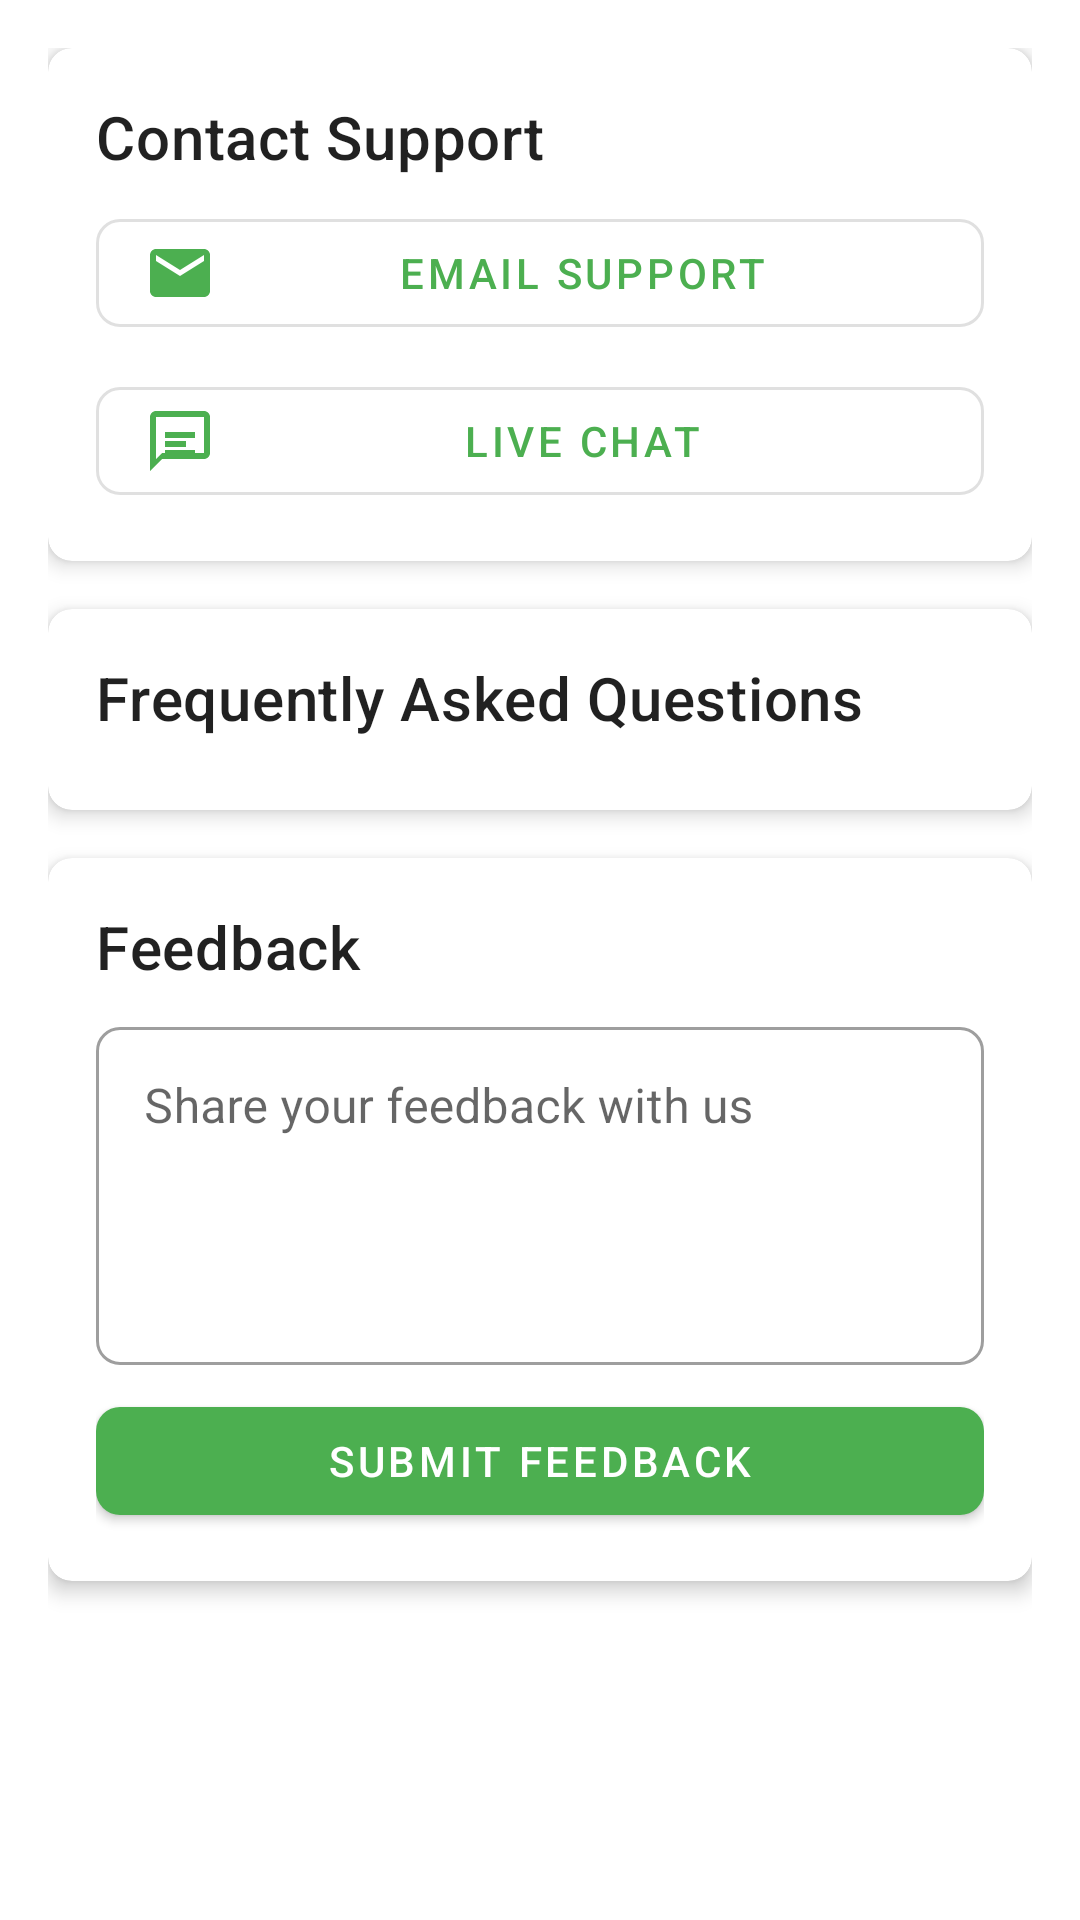

Android layout source for this screen:
<!-- AndroidManifest.xml: application theme Theme.VOHoportunitysconect -->
<!-- res/layout/fragment_help_support.xml -->
<?xml version="1.0" encoding="utf-8"?>
<LinearLayout xmlns:android="http://schemas.android.com/apk/res/android"
    xmlns:app="http://schemas.android.com/apk/res-auto"
    xmlns:tools="http://schemas.android.com/tools"
    android:layout_width="match_parent"
    android:layout_height="match_parent"
    android:orientation="vertical"
    android:padding="16dp">

    <com.google.android.material.card.MaterialCardView
        android:layout_width="match_parent"
        android:layout_height="wrap_content"
        android:layout_marginBottom="16dp"
        app:cardCornerRadius="8dp"
        app:cardElevation="4dp">

        <LinearLayout
            android:layout_width="match_parent"
            android:layout_height="wrap_content"
            android:orientation="vertical"
            android:padding="16dp">

            <TextView
                android:layout_width="wrap_content"
                android:layout_height="wrap_content"
                android:text="Contact Support"
                android:textAppearance="@style/TextAppearance.MaterialComponents.Headline6" />

            <com.google.android.material.button.MaterialButton
                android:id="@+id/email_support_button"
                android:layout_width="match_parent"
                android:layout_height="wrap_content"
                android:layout_marginTop="8dp"
                android:text="Email Support"
                app:icon="@drawable/ic_email"
                style="@style/Widget.MaterialComponents.Button.OutlinedButton" />

            <com.google.android.material.button.MaterialButton
                android:id="@+id/chat_support_button"
                android:layout_width="match_parent"
                android:layout_height="wrap_content"
                android:layout_marginTop="8dp"
                android:text="Live Chat"
                app:icon="@drawable/ic_chat"
                style="@style/Widget.MaterialComponents.Button.OutlinedButton" />

        </LinearLayout>

    </com.google.android.material.card.MaterialCardView>

    <com.google.android.material.card.MaterialCardView
        android:layout_width="match_parent"
        android:layout_height="wrap_content"
        android:layout_marginBottom="16dp"
        app:cardCornerRadius="8dp"
        app:cardElevation="4dp">

        <LinearLayout
            android:layout_width="match_parent"
            android:layout_height="wrap_content"
            android:orientation="vertical"
            android:padding="16dp">

            <TextView
                android:layout_width="wrap_content"
                android:layout_height="wrap_content"
                android:text="Frequently Asked Questions"
                android:textAppearance="@style/TextAppearance.MaterialComponents.Headline6" />

            <androidx.recyclerview.widget.RecyclerView
                android:id="@+id/faq_recycler_view"
                android:layout_width="match_parent"
                android:layout_height="wrap_content"
                android:layout_marginTop="8dp"
                android:nestedScrollingEnabled="false"
                tools:itemCount="2"
                tools:listitem="@layout/item_faq" />

        </LinearLayout>

    </com.google.android.material.card.MaterialCardView>

    <com.google.android.material.card.MaterialCardView
        android:layout_width="match_parent"
        android:layout_height="wrap_content"
        app:cardCornerRadius="8dp"
        app:cardElevation="4dp">

        <LinearLayout
            android:layout_width="match_parent"
            android:layout_height="wrap_content"
            android:orientation="vertical"
            android:padding="16dp">

            <TextView
                android:layout_width="wrap_content"
                android:layout_height="wrap_content"
                android:text="Feedback"
                android:textAppearance="@style/TextAppearance.MaterialComponents.Headline6" />

            <com.google.android.material.textfield.TextInputLayout
                android:id="@+id/feedback_layout"
                android:layout_width="match_parent"
                android:layout_height="wrap_content"
                android:layout_marginTop="8dp"
                style="@style/Widget.MaterialComponents.TextInputLayout.OutlinedBox">

                <com.google.android.material.textfield.TextInputEditText
                    android:id="@+id/feedback_edit_text"
                    android:layout_width="match_parent"
                    android:layout_height="wrap_content"
                    android:gravity="top"
                    android:inputType="textMultiLine"
                    android:lines="4"
                    android:hint="Share your feedback with us" />

            </com.google.android.material.textfield.TextInputLayout>

            <com.google.android.material.button.MaterialButton
                android:id="@+id/submit_feedback_button"
                android:layout_width="match_parent"
                android:layout_height="wrap_content"
                android:layout_marginTop="8dp"
                android:text="Submit Feedback" />

        </LinearLayout>

    </com.google.android.material.card.MaterialCardView>

</LinearLayout>
<!-- res/layout/item_faq.xml (included above) -->
<?xml version="1.0" encoding="utf-8"?>
<LinearLayout xmlns:android="http://schemas.android.com/apk/res/android"
    xmlns:app="http://schemas.android.com/apk/res-auto"
    android:layout_width="match_parent"
    android:layout_height="wrap_content"
    android:orientation="vertical"
    android:padding="16dp">

    <LinearLayout
        android:layout_width="match_parent"
        android:layout_height="wrap_content"
        android:gravity="center_vertical"
        android:orientation="horizontal">

        <TextView
            android:id="@+id/question_text"
            android:layout_width="0dp"
            android:layout_height="wrap_content"
            android:layout_weight="1"
            android:textAppearance="@style/TextAppearance.MaterialComponents.Subtitle1"
            android:textColor="?android:attr/textColorPrimary" />

        <ImageButton
            android:id="@+id/expand_button"
            android:layout_width="24dp"
            android:layout_height="24dp"
            android:background="?attr/selectableItemBackgroundBorderless"
            android:contentDescription="Expand/Collapse"
            android:padding="4dp"
            android:src="@drawable/ic_expand_more" />

    </LinearLayout>

    <TextView
        android:id="@+id/answer_text"
        android:layout_width="match_parent"
        android:layout_height="wrap_content"
        android:layout_marginTop="8dp"
        android:textAppearance="@style/TextAppearance.MaterialComponents.Body2"
        android:textColor="?android:attr/textColorSecondary"
        android:visibility="gone" />

</LinearLayout>
<!-- resources referenced by this layout -->
<resources>
  <!-- drawable ic_chat (drawable) -->
  <?xml version="1.0" encoding="utf-8"?>
  <vector xmlns:android="http://schemas.android.com/apk/res/android"
      android:width="24dp"
      android:height="24dp"
      android:viewportWidth="24"
      android:viewportHeight="24">
      <path
          android:fillColor="#FF000000"
          android:pathData="M20,2H4C2.9,2 2,2.9 2,4v18l4,-4h14c1.1,0 2,-0.9 2,-2V4C22,2.9 21.1,2 20,2zM20,16H6l-2,2V4h16V16z"/>
      <path
          android:fillColor="#FF000000"
          android:pathData="M7,9h10v2h-10z"/>
      <path
          android:fillColor="#FF000000"
          android:pathData="M7,12h7v2h-7z"/>
      <path
          android:fillColor="#FF000000"
          android:pathData="M7,15h10v2h-10z"/>
  </vector>
  <!-- drawable ic_email (drawable) -->
  <?xml version="1.0" encoding="utf-8"?>
  <vector xmlns:android="http://schemas.android.com/apk/res/android"
      android:width="24dp"
      android:height="24dp"
      android:viewportWidth="24"
      android:viewportHeight="24">
      <path
          android:fillColor="#FF000000"
          android:pathData="M20,4H4C2.9,4 2.01,4.9 2.01,6L2,18C2,19.1 2.9,20 4,20h16c1.1,0 2,-0.9 2,-2V6C22,4.9 21.1,4 20,4zM20,8l-8,5 -8,-5V6l8,5 8,-5V8z"/>
  </vector>
  <!-- drawable ic_expand_more (drawable) -->
  <?xml version="1.0" encoding="utf-8"?>
  <vector xmlns:android="http://schemas.android.com/apk/res/android"
      android:width="24dp"
      android:height="24dp"
      android:viewportWidth="24"
      android:viewportHeight="24">
      <path
          android:fillColor="?android:attr/textColorSecondary"
          android:pathData="M16.59,8.59L12,13.17 7.41,8.59 6,10l6,6 6,-6z"/>
  </vector>
  <style name="Theme.VOHoportunitysconect" parent="Base.Theme.VOHoportunitysconect">
          <item name="windowActionBar">true</item>
          <item name="windowNoTitle">false</item>
          <item name="actionBarStyle">@style/AppActionBar</item>
      </style>
  <style name="AppActionBar" parent="Widget.AppCompat.ActionBar">
          <item name="android:icon">@drawable/ic_heart_green</item>
      </style>
  <color name="green">#4CAF50</color>
  <color name="green_dark">#388E3C</color>
  <color name="white">#FFFFFF</color>
  <!-- drawable ic_heart_green (drawable) -->
  <?xml version="1.0" encoding="utf-8"?>
  <vector xmlns:android="http://schemas.android.com/apk/res/android"
      android:width="24dp"
      android:height="24dp"
      android:viewportWidth="24"
      android:viewportHeight="24">
      <path
          android:fillColor="@color/green"
          android:pathData="M12,21.35l-1.45,-1.32C5.4,15.36 2,12.28 2,8.5 2,5.42 4.42,3 7.5,3c1.74,0 3.41,0.81 4.5,2.09C13.09,3.81 14.76,3 16.5,3 19.58,3 22,5.42 22,8.5c0,3.78 -3.4,6.86 -8.55,11.54L12,21.35z"/>
  </vector>
  <style name="ShapeAppearance.App.SmallComponent" parent="ShapeAppearance.MaterialComponents.SmallComponent">
          <item name="cornerFamily">rounded</item>
          <item name="cornerSize">8dp</item>
      </style>
  <style name="ShapeAppearance.App.MediumComponent" parent="ShapeAppearance.MaterialComponents.MediumComponent">
          <item name="cornerFamily">rounded</item>
          <item name="cornerSize">12dp</item>
      </style>
  <style name="ShapeAppearance.App.LargeComponent" parent="ShapeAppearance.MaterialComponents.LargeComponent">
          <item name="cornerFamily">rounded</item>
          <item name="cornerSize">16dp</item>
      </style>
</resources>
